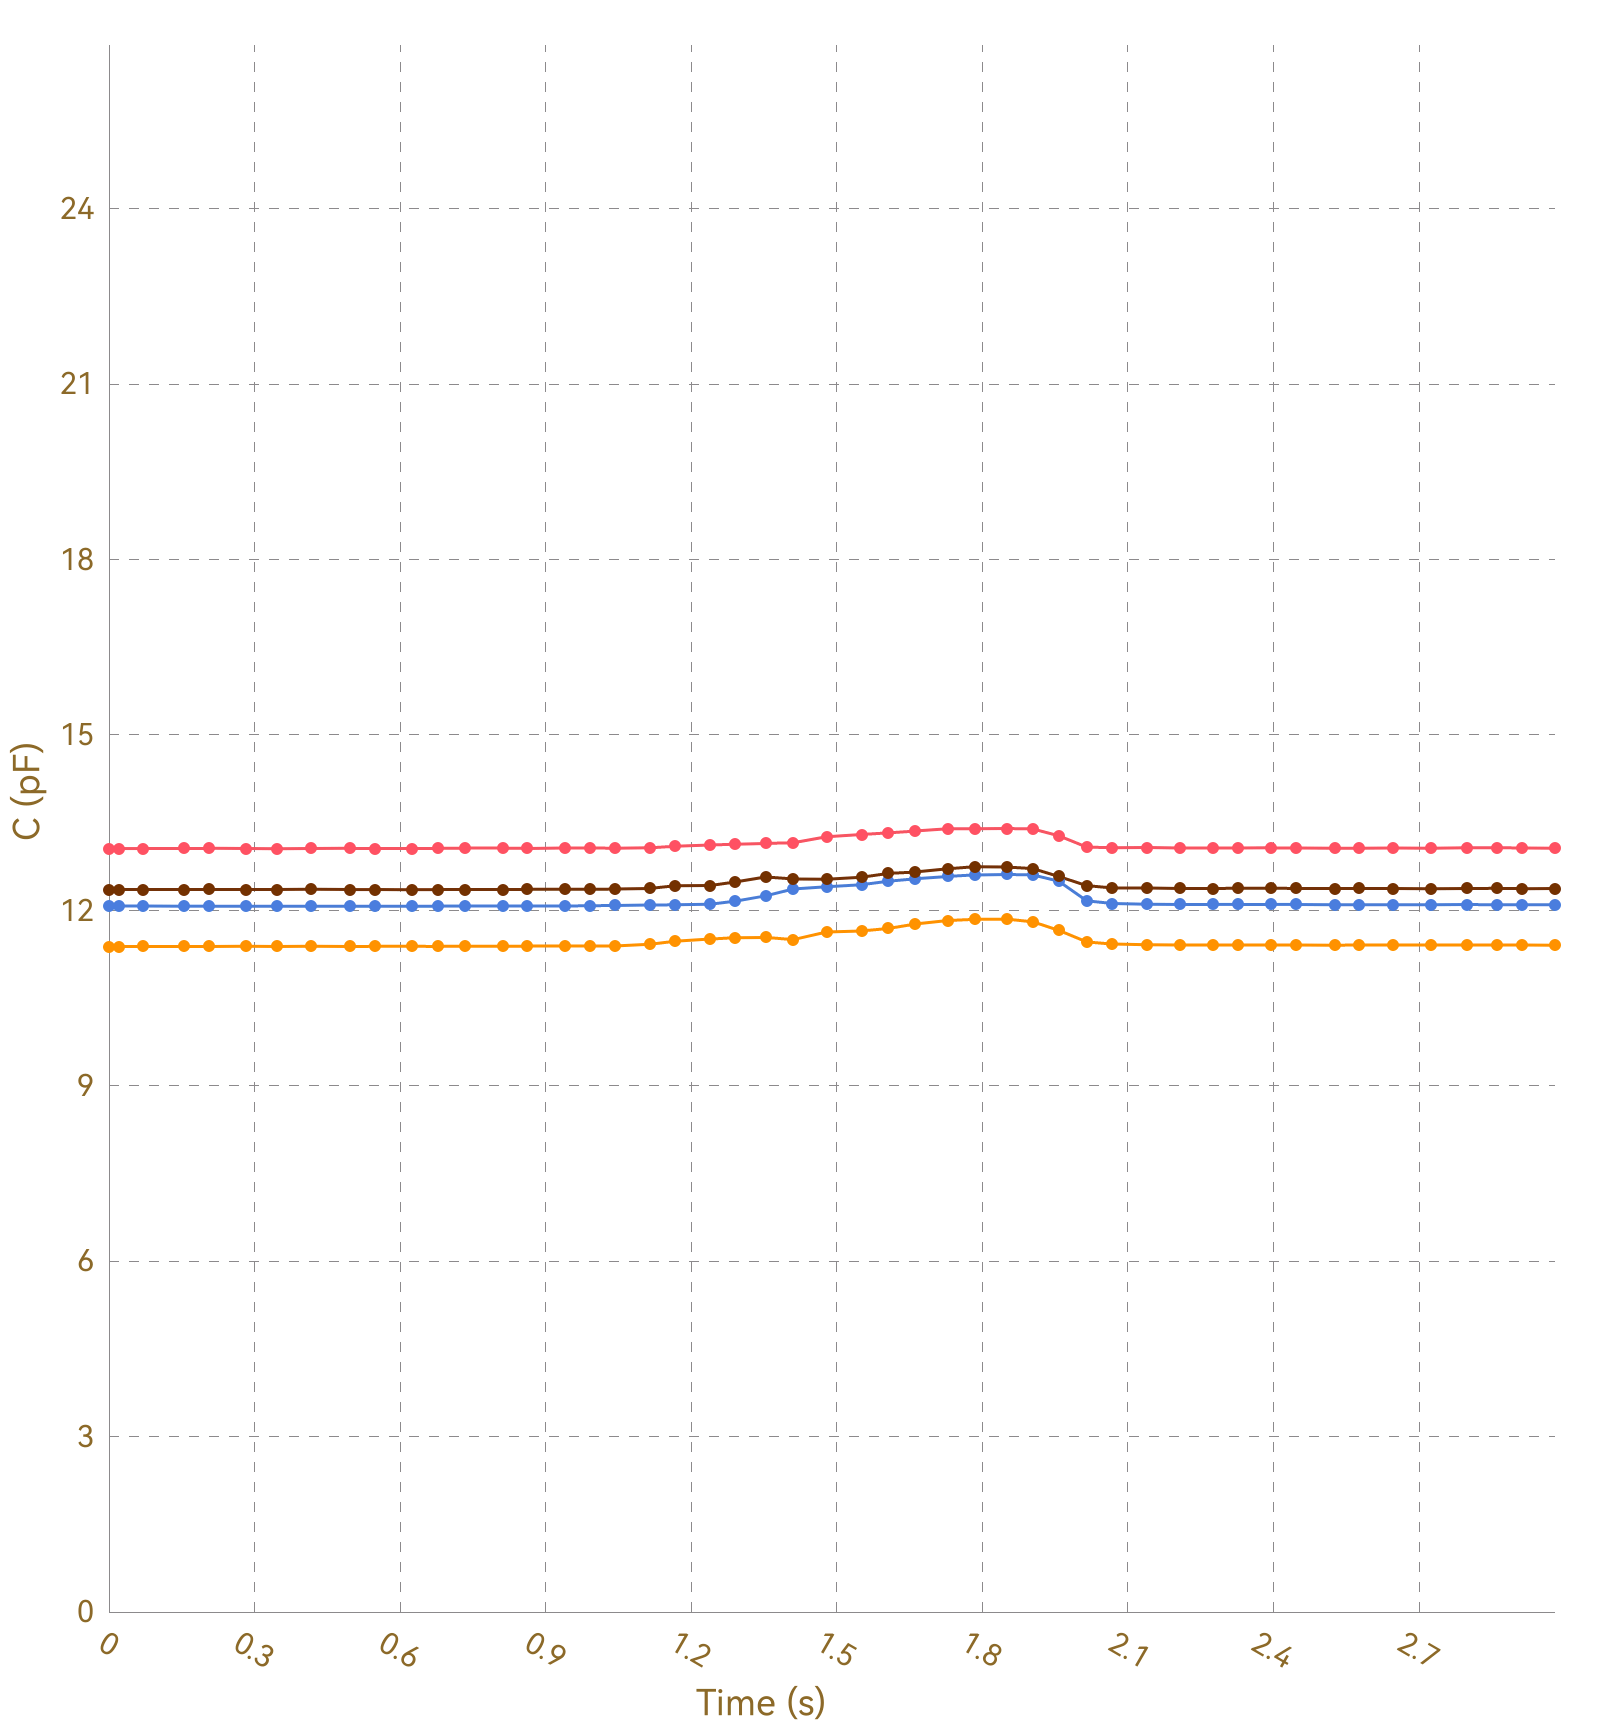

Data behind this chart, as committed beside it:
, Ch1, , Ch2, , Ch3, , Ch4, , Ch5, , Ch6, , Ch7, , Ch8, 
Time (s), C (pF), ΔC/C0 (%), C (pF), ΔC/C0 (%), C (pF), ΔC/C0 (%), C (pF), ΔC/C0 (%), C (pF), ΔC/C0 (%), C (pF), ΔC/C0 (%), C (pF), ΔC/C0 (%), C (pF), ΔC/C0 (%)
0.020, 13.05, 0.0000, 11.38, 0.0000, 12.07, 0.0000, 12.35, 0.0000, OL, OL, OL, OL, OL, OL, 0.0000, 0.0000
0.023, 13.06, 0.0000, 11.38, 0.0000, 12.07, 0.0000, 12.35, 0.0000, OL, OL, OL, OL, OL, OL, 0.0000, 0.0000
0.026, 13.06, 0.0000, 11.38, 0.0000, 12.07, 0.0000, 12.35, 0.0000, OL, OL, OL, OL, OL, OL, 0.0000, 0.0000
0.033, 13.06, 0.0000, 11.38, 0.0000, 12.07, 0.0000, 12.35, 0.0000, OL, OL, OL, OL, OL, OL, 0.0000, 0.0000
0.062, 13.06, 0.0000, 11.38, 0.0000, 12.07, 0.0000, 12.35, 0.0000, OL, OL, OL, OL, OL, OL, 0.0000, 0.0000
0.066, 13.06, 0.0000, 11.38, 0.0000, 12.07, 0.0000, 12.35, 0.0000, OL, OL, OL, OL, OL, OL, 0.0000, 0.0000
0.068, 13.06, 0.0000, 11.38, 0.0000, 12.07, 0.0000, 12.35, 0.0000, OL, OL, OL, OL, OL, OL, 0.0000, 0.0000
0.071, 13.06, 0.0000, 11.38, 0.0000, 12.07, 0.0000, 12.36, 0.0000, OL, OL, OL, OL, OL, OL, 0.0000, 0.0000
0.074, 13.06, 0.0000, 11.38, 0.0000, 12.07, 0.0000, 12.35, 0.0000, OL, OL, OL, OL, OL, OL, 0.0000, 0.0000
0.115, 13.06, 0.0000, 11.38, 0.0000, 12.07, 0.0000, 12.35, 0.0000, OL, OL, OL, OL, OL, OL, 0.0000, 0.0000
0.118, 13.06, 0.0000, 11.38, 0.0000, 12.07, 0.0000, 12.35, 0.0000, OL, OL, OL, OL, OL, OL, 0.0000, 0.0000
0.121, 13.06, 0.0000, 11.38, 0.0000, 12.07, 0.0000, 12.35, 0.0000, OL, OL, OL, OL, OL, OL, 0.0000, 0.0000
0.155, 13.06, 0.0000, 11.38, 0.0000, 12.07, 0.0000, 12.35, 0.0000, OL, OL, OL, OL, OL, OL, 0.0000, 0.0000
0.159, 13.05, 0.0000, 11.38, 0.0000, 12.07, 0.0000, 12.36, 0.0000, OL, OL, OL, OL, OL, OL, 0.0000, 0.0000
0.161, 13.06, 0.0000, 11.38, 0.0000, 12.07, 0.0000, 12.35, 0.0000, OL, OL, OL, OL, OL, OL, 0.0000, 0.0000
0.163, 13.06, 0.0000, 11.38, 0.0000, 12.07, 0.0000, 12.35, 0.0000, OL, OL, OL, OL, OL, OL, 0.0000, 0.0000
0.167, 13.06, 0.0000, 11.38, 0.0000, 12.07, 0.0000, 12.36, 0.0000, OL, OL, OL, OL, OL, OL, 0.0000, 0.0000
0.197, 13.06, 0.0000, 11.38, 0.0000, 12.07, 0.0000, 12.36, 0.0000, OL, OL, OL, OL, OL, OL, 0.0000, 0.0000
0.201, 13.06, 0.0000, 11.38, 0.0000, 12.07, 0.0000, 12.35, 0.0000, OL, OL, OL, OL, OL, OL, 0.0000, 0.0000
0.204, 13.06, 0.0000, 11.38, 0.0000, 12.07, 0.0000, 12.35, 0.0000, OL, OL, OL, OL, OL, OL, 0.0000, 0.0000
0.206, 13.06, 0.0000, 11.38, 0.0000, 12.07, 0.0000, 12.36, 0.0000, OL, OL, OL, OL, OL, OL, 0.0000, 0.0000
0.236, 13.06, 0.0000, 11.38, 0.0000, 12.07, 0.0000, 12.35, 0.0000, OL, OL, OL, OL, OL, OL, 0.0000, 0.0000
0.240, 13.06, 0.0000, 11.38, 0.0000, 12.07, 0.0000, 12.36, 0.0000, OL, OL, OL, OL, OL, OL, 0.0000, 0.0000
0.242, 13.06, 0.0000, 11.38, 0.0000, 12.07, 0.0000, 12.35, 0.0000, OL, OL, OL, OL, OL, OL, 0.0000, 0.0000
0.253, 13.06, 0.0000, 11.38, 0.0000, 12.07, 0.0000, 12.35, 0.0000, OL, OL, OL, OL, OL, OL, 0.0000, 0.0000
0.283, 13.06, 0.0000, 11.38, 0.0000, 12.07, 0.0000, 12.36, 0.0000, OL, OL, OL, OL, OL, OL, 0.0000, 0.0000
0.287, 13.06, 0.0000, 11.38, 0.0000, 12.07, 0.0000, 12.35, 0.0000, OL, OL, OL, OL, OL, OL, 0.0000, 0.0000
0.289, 13.06, 0.0000, 11.38, 0.0000, 12.07, 0.0000, 12.35, 0.0000, OL, OL, OL, OL, OL, OL, 0.0000, 0.0000
0.292, 13.06, 0.0000, 11.38, 0.0000, 12.07, 0.0000, 12.36, 0.0000, OL, OL, OL, OL, OL, OL, 0.0000, 0.0000
0.320, 13.06, 0.0000, 11.38, 0.0000, 12.07, 0.0000, 12.36, 0.0000, OL, OL, OL, OL, OL, OL, 0.0000, 0.0000
0.322, 13.06, 0.0000, 11.38, 0.0000, 12.07, 0.0000, 12.35, 0.0000, OL, OL, OL, OL, OL, OL, 0.0000, 0.0000
0.347, 13.06, 0.0000, 11.38, 0.0000, 12.07, 0.0000, 12.36, 0.0000, OL, OL, OL, OL, OL, OL, 0.0000, 0.0000
0.350, 13.06, 0.0000, 11.38, 0.0000, 12.07, 0.0000, 12.36, 0.0000, OL, OL, OL, OL, OL, OL, 0.0000, 0.0000
0.368, 13.06, 0.0000, 11.38, 0.0000, 12.07, 0.0000, 12.35, 0.0000, OL, OL, OL, OL, OL, OL, 0.0000, 0.0000
0.371, 13.06, 0.0000, 11.38, 0.0000, 12.07, 0.0000, 12.36, 0.0000, OL, OL, OL, OL, OL, OL, 0.0000, 0.0000
0.377, 13.06, 0.0000, 11.38, 0.0000, 12.07, 0.0000, 12.36, 0.0000, OL, OL, OL, OL, OL, OL, 0.0000, 0.0000
0.379, 13.06, 0.0000, 11.38, 0.0000, 12.07, 0.0000, 12.35, 0.0000, OL, OL, OL, OL, OL, OL, 0.0000, 0.0000
0.385, 13.06, 0.0000, 11.38, 0.0000, 12.07, 0.0000, 12.36, 0.0000, OL, OL, OL, OL, OL, OL, 0.0000, 0.0000
0.388, 13.06, 0.0000, 11.38, 0.0000, 12.07, 0.0000, 12.36, 0.0000, OL, OL, OL, OL, OL, OL, 0.0000, 0.0000
0.417, 13.05, 0.0000, 11.38, 0.0000, 12.07, 0.0000, 12.35, 0.0000, OL, OL, OL, OL, OL, OL, 0.0000, 0.0000
0.421, 13.06, 0.0000, 11.38, 0.0000, 12.07, 0.0000, 12.35, 0.0000, OL, OL, OL, OL, OL, OL, 0.0000, 0.0000
0.424, 13.06, 0.0000, 11.38, 0.0000, 12.07, 0.0000, 12.36, 0.0000, OL, OL, OL, OL, OL, OL, 0.0000, 0.0000
0.427, 13.06, 0.0000, 11.38, 0.0000, 12.07, 0.0000, 12.36, 0.0000, OL, OL, OL, OL, OL, OL, 0.0000, 0.0000
0.457, 13.06, 0.0000, 11.38, 0.0000, 12.07, 0.0000, 12.35, 0.0000, OL, OL, OL, OL, OL, OL, 0.0000, 0.0000
0.461, 13.05, 0.0000, 11.38, 0.0000, 12.07, 0.0000, 12.35, 0.0000, OL, OL, OL, OL, OL, OL, 0.0000, 0.0000
0.463, 13.06, 0.0000, 11.38, 0.0000, 12.07, 0.0000, 12.36, 0.0000, OL, OL, OL, OL, OL, OL, 0.0000, 0.0000
0.466, 13.06, 0.0000, 11.38, 0.0000, 12.07, 0.0000, 12.35, 0.0000, OL, OL, OL, OL, OL, OL, 0.0000, 0.0000
0.496, 13.06, 0.0000, 11.38, 0.0000, 12.07, 0.0000, 12.36, 0.0000, OL, OL, OL, OL, OL, OL, 0.0000, 0.0000
0.500, 13.06, 0.0000, 11.38, 0.0000, 12.07, 0.0000, 12.36, 0.0000, OL, OL, OL, OL, OL, OL, 0.0000, 0.0000
0.508, 13.06, 0.0000, 11.38, 0.0000, 12.07, 0.0000, 12.35, 0.0000, OL, OL, OL, OL, OL, OL, 0.0000, 0.0000
0.511, 13.06, 0.0000, 11.38, 0.0000, 12.07, 0.0000, 12.36, 0.0000, OL, OL, OL, OL, OL, OL, 0.0000, 0.0000
0.541, 13.06, 0.0000, 11.38, 0.0000, 12.07, 0.0000, 12.36, 0.0000, OL, OL, OL, OL, OL, OL, 0.0000, 0.0000
0.545, 13.06, 0.0000, 11.38, 0.0000, 12.07, 0.0000, 12.36, 0.0000, OL, OL, OL, OL, OL, OL, 0.0000, 0.0000
0.548, 13.06, 0.0000, 11.38, 0.0000, 12.07, 0.0000, 12.35, 0.0000, OL, OL, OL, OL, OL, OL, 0.0000, 0.0000
0.552, 13.06, 0.0000, 11.38, 0.0000, 12.07, 0.0000, 12.35, 0.0000, OL, OL, OL, OL, OL, OL, 0.0000, 0.0000
0.582, 13.06, 0.0000, 11.38, 0.0000, 12.07, 0.0000, 12.35, 0.0000, OL, OL, OL, OL, OL, OL, 0.0000, 0.0000
0.586, 13.06, 0.0000, 11.38, 0.0000, 12.07, 0.0000, 12.35, 0.0000, OL, OL, OL, OL, OL, OL, 0.0000, 0.0000
0.588, 13.06, 0.0000, 11.38, 0.0000, 12.07, 0.0000, 12.36, 0.0000, OL, OL, OL, OL, OL, OL, 0.0000, 0.0000
0.591, 13.06, 0.0000, 11.38, 0.0000, 12.07, 0.0000, 12.36, 0.0000, OL, OL, OL, OL, OL, OL, 0.0000, 0.0000
... 244 more rows
